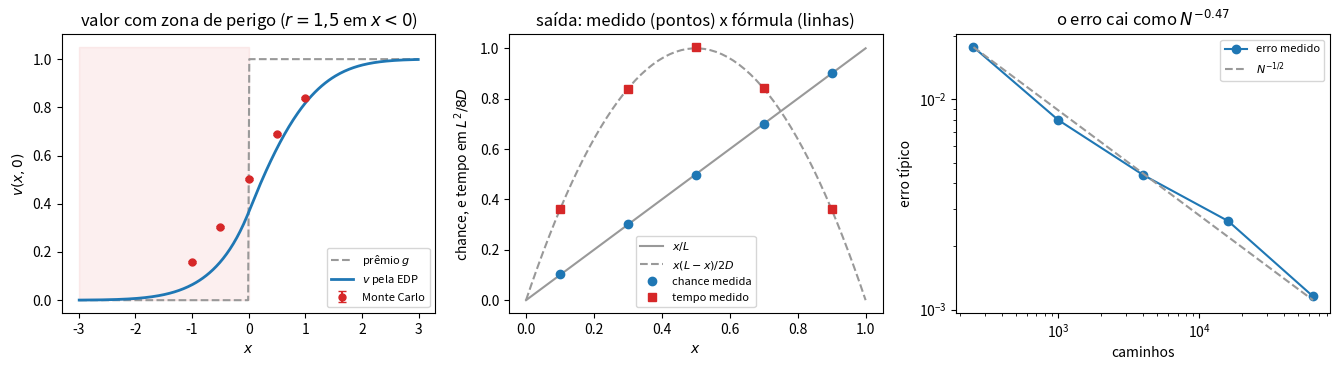

Here is the Python script that generated this plot:
"""Feynman-Kac nos dois sentidos: a EDP resolvendo esperancas, e os caminhos resolvendo a EDP.

Tres experimentos:
  1. valor com desconto: diferencas finitas para trás  x  Monte Carlo com peso exp(-∫r);
  2. os problemas de saida: a chance de tocar L primeiro e o tempo medio ate parar,
     medidos no passeio da grade e comparados com x/L e x(L-x)/2D;
  3. a lei 1/sqrt(N): o erro do Monte Carlo contra o numero de caminhos.
"""
import math

import numpy as np
import matplotlib.pyplot as plt

rng = np.random.default_rng(20240713)

D = 0.5          # difusao, ou seja sigma = 1
SIG = 1.0
T = 1.0          # vencimento
R = 1.5          # taxa de desconto (ou de morte) na zona de perigo
Phi = np.vectorize(lambda z: 0.5 * (1 + math.erf(z / math.sqrt(2))))   # sem scipy no Pyodide


def premio(x):
    """Degrau: paga 1 se terminar a direita de 0."""
    return np.where(x > 0, 1.0, 0.0)


def taxa(x):
    """A zona de perigo: desconta (ou mata) so a esquerda de 0."""
    return np.where(x < 0, R, 0.0)


# ---------------------------------------------------------------- 1. EDP para tras
# v_s = D v_xx - r(x) v  com  v(.,0) = g,  resolvida no tempo ate o vencimento s = T - t.
# A grade e deslocada de meio passo para nenhum ponto cair no salto do degrau.
XL, dx = 8.0, 0.02
xs = -XL + (np.arange(round(2 * XL / dx)) + 0.5) * dx
ds = 0.4 * dx * dx / D
passos = int(math.ceil(T / ds))
ds = T / passos
lam = D * ds / (dx * dx)

v = premio(xs)
fator = np.exp(-taxa(xs) * ds)      # o desconto entra MULTIPLICANDO: sobreviva o passo e siga
for _ in range(passos):
    novo = v.copy()
    novo[1:-1] = (v[1:-1] + lam * (v[2:] - 2 * v[1:-1] + v[:-2])) * fator[1:-1]
    novo[0], novo[-1] = 0.0, 1.0    # a 8 desvios, o premio so sofre o desconto (aqui r=0 a direita)
    v = novo


def edp_em(x):
    return np.interp(x, xs, v)


# ---------------------------------------------------------- 1b. Monte Carlo com peso
def monte_carlo(x0, s, n, npassos=200):
    """Media de exp(-∫r) * g(X_s) sobre n caminhos saindo de x0."""
    x = np.full(n, float(x0))
    dt = s / npassos
    peso = np.ones(n)
    for _ in range(npassos):
        ########### complete: o peso de Feynman-Kac, exp(-integral de r ao longo do caminho);
        ########### a cada passo o caminho sobrevive com probabilidade exp(-r(x) dt)  ##########
        peso *= 1.0
        x = x + SIG * math.sqrt(dt) * rng.standard_normal(n)
    paga = peso * premio(x)
    return paga.mean(), paga.std(ddof=1) / math.sqrt(n)


print("1. valor com desconto na zona de perigo (sem formula fechada)")
print("     x        EDP    Monte Carlo      erro    sigmas")
pior = 0.0
for x0 in (-1.0, -0.5, 0.0, 0.5, 1.0):
    m, e = monte_carlo(x0, T, 200_000)
    a = float(edp_em(x0))
    sig = abs(m - a) / max(e, 1e-12)
    pior = max(pior, sig)
    print(f"  {x0:5.2f}  {a:9.5f}  {m:11.5f}  {e:9.5f}  {sig:7.2f}")
print(f"  pior discordancia = {pior:.2f} sigmas")

const = 0.5          # a taxa usada no experimento 3, onde ha formula fechada para comparar

# --------------------------------------------------------- 2. os problemas de saida
# O passeio simetrico na grade 0..M com as pontas absorventes: aqui a conta discreta da
# a resposta continua EXATA, sem vies nenhum, e por isso o teste e limpo.
M, L = 20, 1.0
h = L / M
tau = h * h / (2 * D)
N = 40_000
print("\n2. problemas de saida no passeio da grade (h = %.3f, tau = %.4f)" % (h, tau))
print("     x    chance medida    x/L      tempo medido   x(L-x)/2D")
pior_u, pior_t, medidos = 0.0, 0.0, []
for j in (2, 6, 10, 14, 18):
    pos = np.full(N, j)
    vivo = np.ones(N, dtype=bool)
    passos_ate = np.zeros(N)
    n = 0
    while vivo.any() and n < 20000:
        n += 1
        salto = np.where(rng.random(vivo.sum()) < 0.5, 1, -1)
        pos[vivo] += salto
        passos_ate[vivo] = n
        vivo = vivo & (pos > 0) & (pos < M)
    u_med = float((pos >= M).mean())
    t_med = float((passos_ate * tau).mean())
    x = j * h
    u_exato, t_exato = x / L, x * (L - x) / (2 * D)
    pior_u = max(pior_u, abs(u_med - u_exato))
    pior_t = max(pior_t, abs(t_med - t_exato) / t_exato)
    medidos.append((x, u_med, t_med))
    print(f"  {x:4.2f}  {u_med:12.4f}  {u_exato:8.4f}  {t_med:14.4f}  {t_exato:10.4f}")
print(f"  erro max da chance = {pior_u:.4f}   erro relativo max do tempo = {pior_t:.4f}")

# ------------------------------------------------------------- 3. a lei 1/sqrt(N)
print("\n3. o erro do Monte Carlo contra o numero de caminhos (x = 0,2, r constante)")
xmc = 0.2
alvo3 = math.exp(-const * T) * float(Phi(np.array(xmc / math.sqrt(T))))


def mc_const(n):
    x = xmc + SIG * math.sqrt(T) * rng.standard_normal(n)
    return math.exp(-const * T) * premio(x).mean()


Ns = [250, 1000, 4000, 16000, 64000]
erros = []
for n in Ns:
    reps = np.array([mc_const(n) - alvo3 for _ in range(60)])
    erros.append(float(np.sqrt((reps ** 2).mean())))
    print(f"  N = {n:6d}   erro tipico = {erros[-1]:.5f}")
incl = float(np.polyfit(np.log(Ns), np.log(erros), 1)[0])
print(f"  inclinacao no log-log = {incl:.3f}   (a lei diz -0,5)")

# ------------------------------------------------------------------------ figuras
fig, ax = plt.subplots(1, 3, figsize=(13.5, 3.8))

dentro_plot = np.abs(xs) <= 3
ax[0].fill_between([-3, 0], 0, 1.05, color="tab:red", alpha=0.07)
ax[0].plot(xs[dentro_plot], premio(xs)[dentro_plot], "--", color="0.6", label="prêmio $g$")
ax[0].plot(xs[dentro_plot], v[dentro_plot], color="C0", lw=2, label="$v$ pela EDP")
xm = np.array([-1.0, -0.5, 0.0, 0.5, 1.0])
med = [monte_carlo(a, T, 50_000) for a in xm]
ax[0].errorbar(xm, [m for m, _ in med], yerr=[2 * e for _, e in med], fmt="o",
               color="C3", ms=5, capsize=3, label="Monte Carlo")
ax[0].set_title("valor com zona de perigo ($r=1{,}5$ em $x<0$)")
ax[0].set_xlabel("$x$"); ax[0].set_ylabel("$v(x,0)$"); ax[0].legend(fontsize=8)

xs2 = np.linspace(0, L, 60)
esc = L * L / (8 * D)                                   # para o tempo caber no mesmo eixo
ax[1].plot(xs2, xs2 / L, color="0.6", lw=1.5, label="$x/L$")
ax[1].plot(xs2, xs2 * (L - xs2) / (2 * D) / esc, "--", color="0.6", lw=1.5, label="$x(L-x)/2D$")
ax[1].plot([m[0] for m in medidos], [m[1] for m in medidos], "o", color="C0", ms=6, label="chance medida")
ax[1].plot([m[0] for m in medidos], [m[2] / esc for m in medidos], "s", color="C3", ms=6, label="tempo medido")
ax[1].set_title("saída: medido (pontos) x fórmula (linhas)")
ax[1].set_xlabel("$x$"); ax[1].set_ylabel("chance, e tempo em $L^2/8D$"); ax[1].legend(fontsize=8)

ax[2].loglog(Ns, erros, "o-", color="C0", label="erro medido")
ax[2].loglog(Ns, erros[0] * (np.array(Ns) / Ns[0]) ** -0.5, "--", color="0.6", label="$N^{-1/2}$")
ax[2].set_title(f"o erro cai como $N^{{{incl:.2f}}}$")
ax[2].set_xlabel("caminhos"); ax[2].set_ylabel("erro típico"); ax[2].legend(fontsize=8)

fig.tight_layout()
plt.show()
